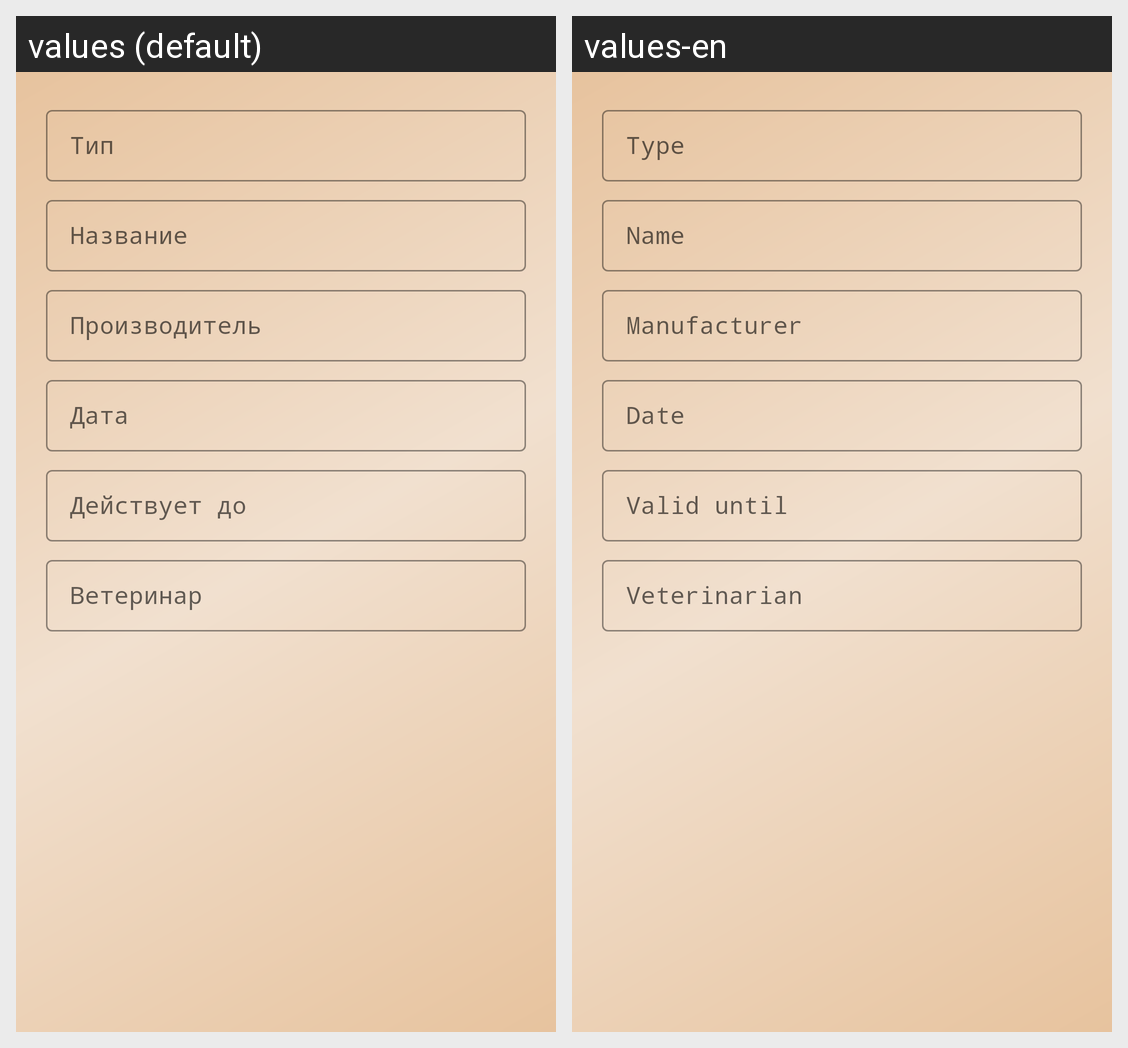

This grid shows one Android layout under two languages. Give, for every string resource on the screen, its name, the default text and each shown locale's text.
Android screen res/layout/fragment_detail_vaccine.xml rendered under 2 locales, left to right: values (default), values-en. Device: Nexus 5 (rendered at 1080×1920; each locale shown at half size, 540×960, under a caption strip naming it); theme Theme.Paws.
Strings drawn on this screen, with the default value and each locale's value (text and hints the layout hard-codes, and strings that could not be matched under every locale, appear in the picture but are not listed):

type
  values: Тип
  values-en: Type

nameitem
  values: Название
  values-en: Name

manufacturer_item
  values: Производитель
  values-en: Manufacturer

date
  values: Дата
  values-en: Date

valid_until
  values: Действует до
  values-en: Valid until

veterinarian_item
  values: Ветеринар
  values-en: Veterinarian
